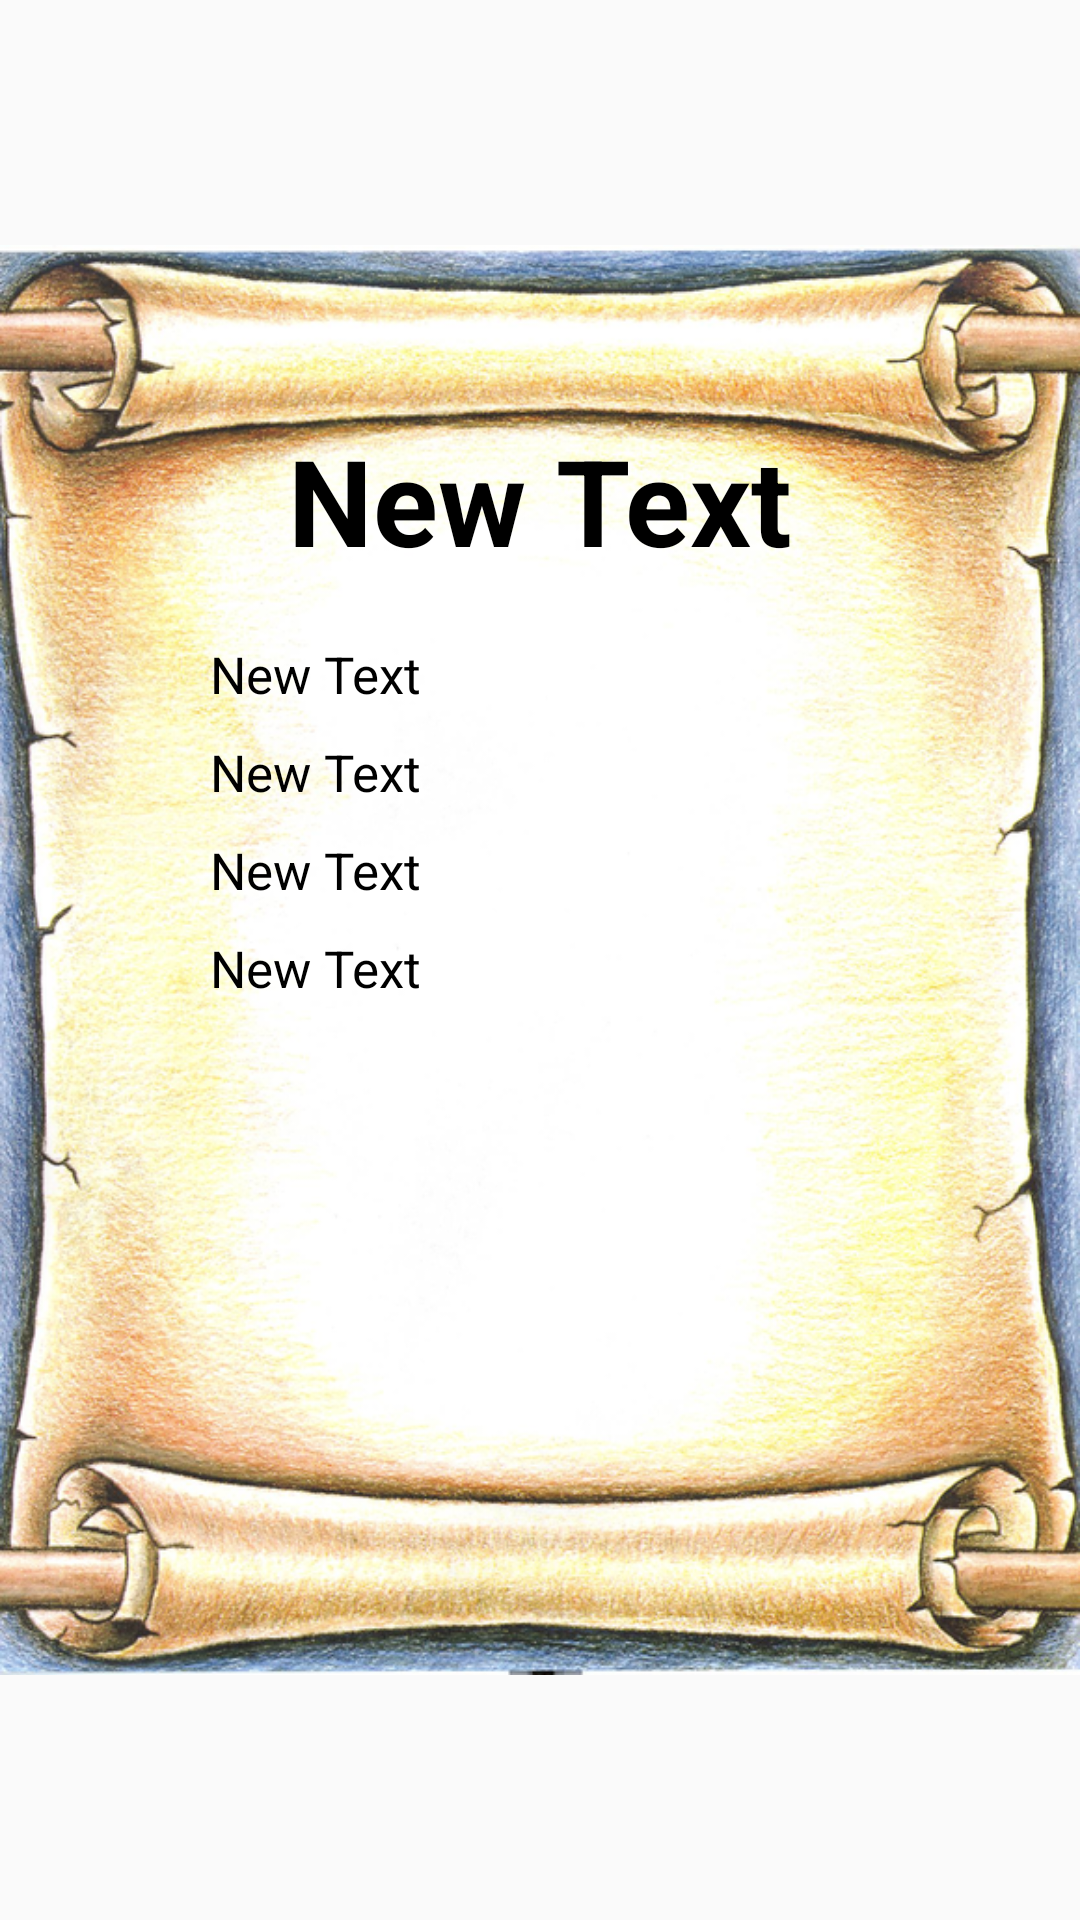

Android layout source for this screen:
<!-- AndroidManifest.xml: application theme AppTheme -->
<!-- res/layout/state_detail_layout.xml -->
<?xml version="1.0" encoding="utf-8"?>
<RelativeLayout
    xmlns:android="http://schemas.android.com/apk/res/android"
    android:orientation="vertical"
    android:layout_width="match_parent"
    android:layout_height="match_parent"
    android:background="@android:color/transparent"
   >


    <ImageView
        android:layout_width="match_parent"
        android:layout_height="match_parent"
        android:id="@+id/imageView2"
        android:src="@drawable/rsz_scroll_new" />

    <TextView
        android:layout_width="wrap_content"
        android:layout_height="wrap_content"
        android:text="New Text"
        android:layout_marginTop="140dp"
        android:layout_marginLeft="70sp"
        android:id="@+id/name_text"
        android:textSize="40sp"
        android:textColor="@color/black"
        android:textStyle="bold"
        android:layout_alignParentTop="true"
        android:layout_centerHorizontal="true" />

    <TextView
        android:layout_width="wrap_content"
        android:layout_height="wrap_content"
        android:text="New Text"
        android:textSize="17sp"
        android:layout_marginLeft="70sp"
        android:layout_marginTop="20dp"
        android:textColor="@color/black"
        android:id="@+id/capital_text"
        android:layout_below="@+id/name_text" />

    <TextView
        android:layout_width="wrap_content"
        android:layout_height="wrap_content"
        android:text="New Text"
        android:textSize="17sp"
        android:layout_marginTop="10dp"
        android:textColor="@color/black"
        android:id="@+id/region_text"
        android:layout_below="@+id/capital_text"
        android:layout_alignLeft="@+id/capital_text"
        android:layout_alignStart="@+id/capital_text" />

    <TextView
        android:layout_width="wrap_content"
        android:layout_height="wrap_content"
        android:text="New Text"
        android:textSize="17sp"
        android:layout_marginTop="10dp"
        android:textColor="@color/black"
        android:id="@+id/chief_text"
        android:layout_below="@+id/region_text"
        android:layout_alignLeft="@+id/region_text"
        android:layout_alignStart="@+id/region_text" />

    <TextView
        android:layout_width="wrap_content"
        android:layout_height="wrap_content"
        android:text="New Text"
        android:textSize="17sp"
        android:layout_marginTop="10dp"
        android:textColor="@color/black"
        android:id="@+id/language_text"
        android:layout_below="@+id/chief_text"
        android:layout_alignLeft="@+id/chief_text"
        android:layout_alignStart="@+id/chief_text" />


</RelativeLayout>
<!-- resources referenced by this layout -->
<resources>
  <color name="black">#000000</color>
  <!-- drawable rsz_scroll_new: png bitmap (drawable, 692149 bytes) -->
  <style name="AppTheme" parent="Theme.AppCompat.Light.DarkActionBar">
          
          <item name="colorPrimary">@color/colorPrimary</item>
          <item name="colorPrimaryDark">@color/colorPrimaryDark</item>
          <item name="colorAccent">@color/colorAccent</item>
      </style>
  <color name="colorPrimary">#4B0082</color>
  <color name="colorPrimaryDark">#2E0854</color>
  <color name="colorAccent">#FF4081</color>
</resources>
